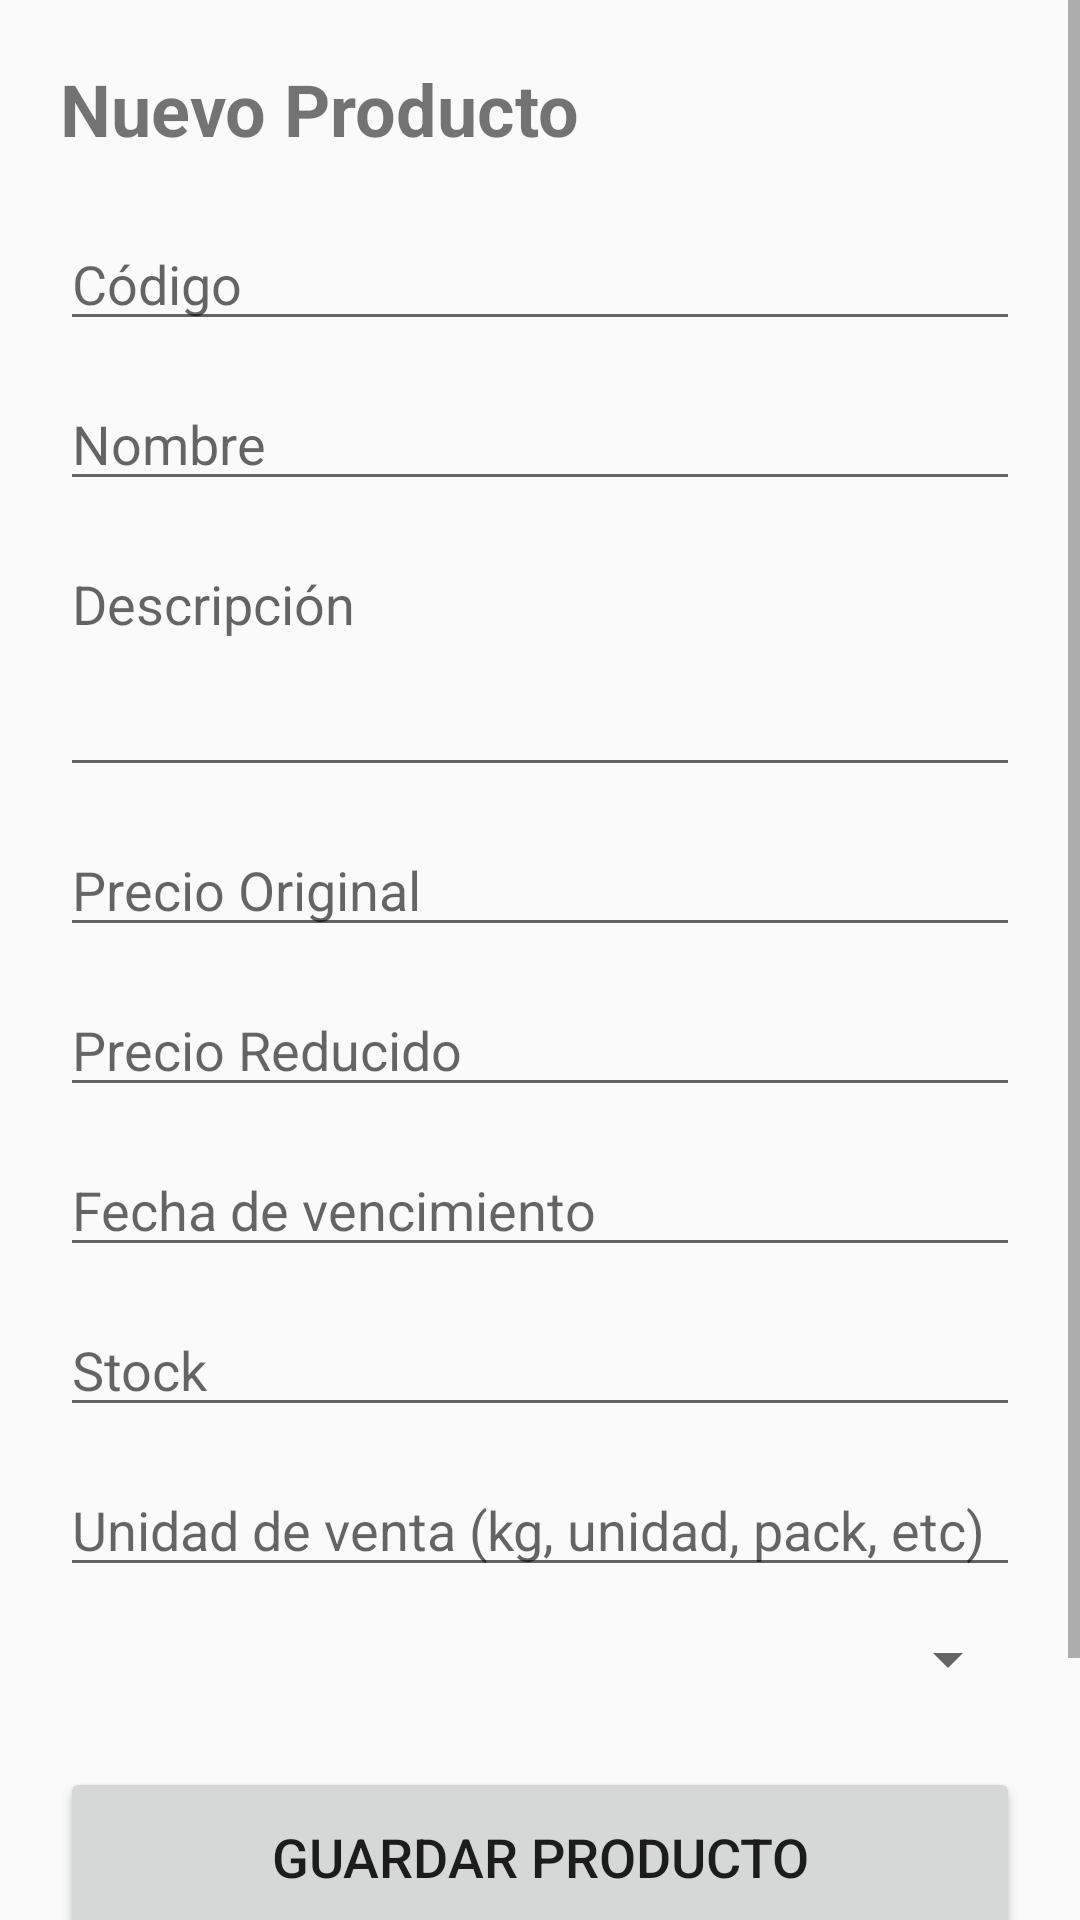

Reconstruct the res/layout file that produces this screen, plus the resources it refers to.
<!-- AndroidManifest.xml: application theme Theme.AppEcoUmami -->
<!-- res/layout/activity_altaproducto.xml -->
<?xml version="1.0" encoding="utf-8"?>
<ScrollView xmlns:android="http://schemas.android.com/apk/res/android"
    xmlns:app="http://schemas.android.com/apk/res-auto"
    android:layout_width="match_parent"
    android:layout_height="match_parent">

    <androidx.constraintlayout.widget.ConstraintLayout
        android:layout_width="match_parent"
        android:layout_height="wrap_content"
        android:padding="20dp">

        <TextView
            android:id="@+id/txtTitulo"
            android:layout_width="wrap_content"
            android:layout_height="wrap_content"
            android:text="Nuevo Producto"
            android:textSize="24sp"
            android:textStyle="bold"
            app:layout_constraintStart_toStartOf="parent"
            app:layout_constraintTop_toTopOf="parent" />

        <EditText
            android:id="@+id/etCodigo"
            android:layout_width="0dp"
            android:layout_height="wrap_content"
            android:hint="Código"
            app:layout_constraintTop_toBottomOf="@id/txtTitulo"
            app:layout_constraintStart_toStartOf="parent"
            app:layout_constraintEnd_toEndOf="parent"
            android:layout_marginTop="20dp"/>

        <EditText
            android:id="@+id/etNombre"
            android:layout_width="0dp"
            android:layout_height="wrap_content"
            android:hint="Nombre"
            app:layout_constraintTop_toBottomOf="@id/etCodigo"
            app:layout_constraintStart_toStartOf="parent"
            app:layout_constraintEnd_toEndOf="parent"
            android:layout_marginTop="12dp"/>

        <EditText
            android:id="@+id/etDescripcion"
            android:layout_width="0dp"
            android:layout_height="wrap_content"
            android:hint="Descripción"
            android:minLines="3"
            android:gravity="top"
            app:layout_constraintTop_toBottomOf="@id/etNombre"
            app:layout_constraintStart_toStartOf="parent"
            app:layout_constraintEnd_toEndOf="parent"
            android:layout_marginTop="12dp"/>

        <EditText
            android:id="@+id/etPrecioOriginal"
            android:layout_width="0dp"
            android:layout_height="wrap_content"
            android:hint="Precio Original"
            android:inputType="numberDecimal"
            app:layout_constraintTop_toBottomOf="@id/etDescripcion"
            app:layout_constraintStart_toStartOf="parent"
            app:layout_constraintEnd_toEndOf="parent"
            android:layout_marginTop="12dp"/>

        <EditText
            android:id="@+id/etPrecioReducido"
            android:layout_width="0dp"
            android:layout_height="wrap_content"
            android:hint="Precio Reducido"
            android:inputType="numberDecimal"
            app:layout_constraintTop_toBottomOf="@id/etPrecioOriginal"
            app:layout_constraintStart_toStartOf="parent"
            app:layout_constraintEnd_toEndOf="parent"
            android:layout_marginTop="12dp"/>

        <EditText
            android:id="@+id/etFechaVencimiento"
            android:layout_width="0dp"
            android:layout_height="wrap_content"
            android:hint="Fecha de vencimiento"
            android:focusable="false"
            android:clickable="true"
            app:layout_constraintTop_toBottomOf="@id/etPrecioReducido"
            app:layout_constraintStart_toStartOf="parent"
            app:layout_constraintEnd_toEndOf="parent"
            android:layout_marginTop="12dp"/>

        <EditText
            android:id="@+id/etStock"
            android:layout_width="0dp"
            android:layout_height="wrap_content"
            android:hint="Stock"
            android:inputType="number"
            app:layout_constraintTop_toBottomOf="@id/etFechaVencimiento"
            app:layout_constraintStart_toStartOf="parent"
            app:layout_constraintEnd_toEndOf="parent"
            android:layout_marginTop="12dp"/>

        <EditText
            android:id="@+id/etUnidadVenta"
            android:layout_width="0dp"
            android:layout_height="wrap_content"
            android:hint="Unidad de venta (kg, unidad, pack, etc)"
            app:layout_constraintTop_toBottomOf="@id/etStock"
            app:layout_constraintStart_toStartOf="parent"
            app:layout_constraintEnd_toEndOf="parent"
            android:layout_marginTop="12dp"/>

        <Spinner
            android:id="@+id/spCategoria"
            android:layout_width="0dp"
            android:layout_height="wrap_content"
            app:layout_constraintTop_toBottomOf="@id/etUnidadVenta"
            app:layout_constraintStart_toStartOf="parent"
            app:layout_constraintEnd_toEndOf="parent"
            android:layout_marginTop="12dp"/>

        <Button
            android:id="@+id/btnGuardarProducto"
            android:layout_width="0dp"
            android:layout_height="60dp"
            android:text="Guardar Producto"
            android:textSize="18sp"
            android:layout_marginTop="24dp"
            app:layout_constraintTop_toBottomOf="@id/spCategoria"
            app:layout_constraintStart_toStartOf="parent"
            app:layout_constraintEnd_toEndOf="parent"/>

        <Button
            android:id="@+id/btnVolverMenu"
            android:layout_width="0dp"
            android:layout_height="60dp"
            android:text="Volver al menú"
            android:textSize="18sp"
            android:layout_marginTop="12dp"
            app:layout_constraintTop_toBottomOf="@id/btnGuardarProducto"
            app:layout_constraintStart_toStartOf="parent"
            app:layout_constraintEnd_toEndOf="parent"/>

    </androidx.constraintlayout.widget.ConstraintLayout>

</ScrollView>
<!-- resources referenced by this layout -->
<resources>
  <style name="Theme.AppEcoUmami" parent="android:Theme.Material.Light.NoActionBar" />
</resources>
